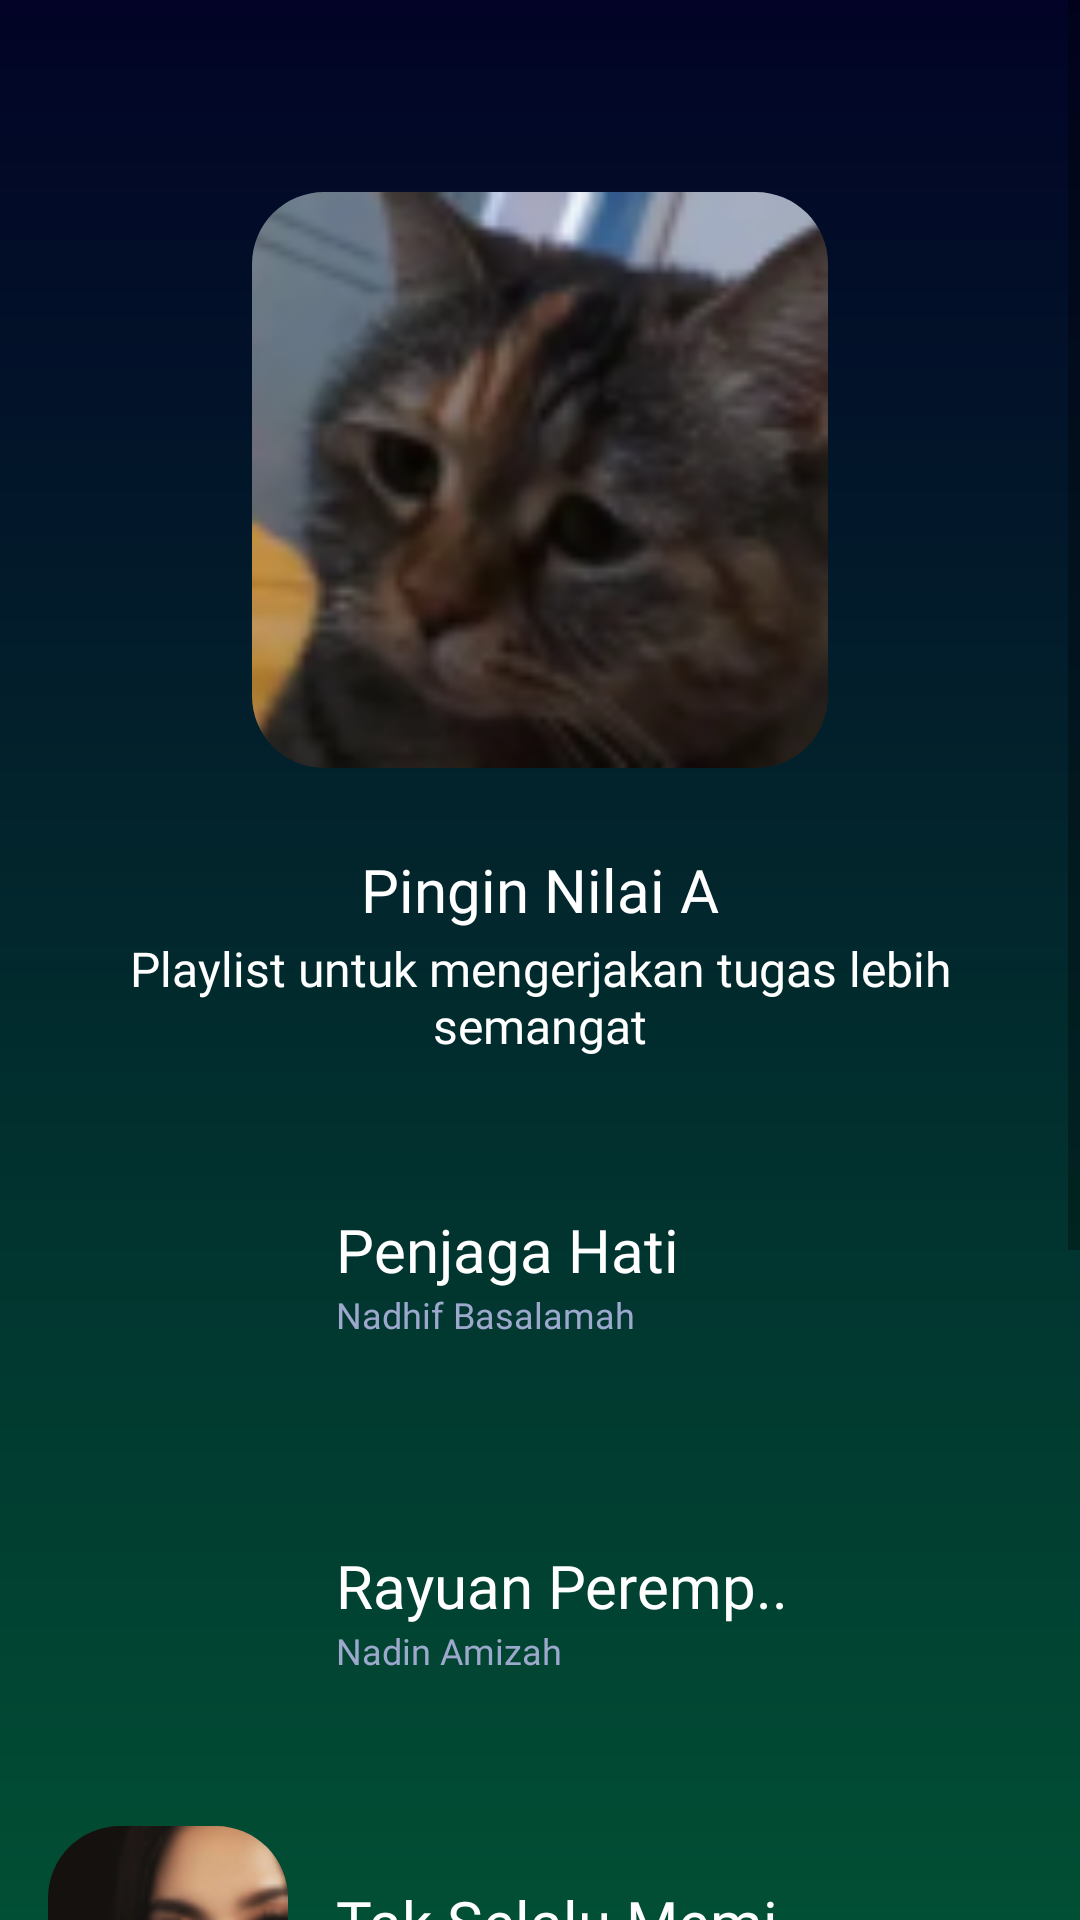

Produce the Android XML layout that renders to this screen, including the resource entries it uses.
<!-- AndroidManifest.xml: application theme Theme.Music_player_app -->
<!-- res/layout/library_playlist_detail.xml -->
<?xml version="1.0" encoding="utf-8"?>
<ScrollView xmlns:android="http://schemas.android.com/apk/res/android"
    xmlns:app="http://schemas.android.com/apk/res-auto"
    xmlns:tools="http://schemas.android.com/tools"
    android:layout_width="match_parent"
    android:layout_height="match_parent"
    android:background="@drawable/bg_gradient">
    <LinearLayout
        android:layout_width="match_parent"
        android:layout_height="wrap_content"
        android:orientation="vertical"
        android:padding="16dp"
        >
        <RelativeLayout
            android:layout_width="match_parent"
            android:layout_height="wrap_content"
            android:layout_marginTop="48dp">

            <ImageView
                android:id="@+id/arrow_back"
                android:layout_width="wrap_content"
                android:layout_height="wrap_content"
                android:src="@drawable/ic_back"
                android:layout_alignParentStart="true"
                android:layout_marginEnd="36dp" />

            
            <com.google.android.material.imageview.ShapeableImageView
                android:id="@+id/center_image"
                android:layout_width="192dp"
                android:layout_height="192dp"
                android:scaleType="centerCrop"
                android:src="@drawable/img_playlist2"
                android:layout_centerInParent="true"
                app:shapeAppearanceOverlay="@style/songSquare" />

        </RelativeLayout>

        <TextView
            android:layout_width="match_parent"
            android:layout_height="match_parent"
            android:text="@string/pingin_nilai_a"
            android:textSize="20sp"
            android:textColor="@color/white"
            android:fontFamily="@font/poppins_medium"
            android:gravity="center"
            android:layout_marginTop="27dp"
            />

        <TextView
            android:layout_width="wrap_content"
            android:layout_height="wrap_content"
            android:text="@string/playlist_untuk_mengerjakan_tugas_lebih_semangat"
            android:textSize="16sp"
            android:textColor="@color/white"
            android:fontFamily="@font/poppins_regular"
            android:gravity="center_horizontal"
            android:layout_marginTop="2dp"
            />
        <LinearLayout
            android:layout_width="wrap_content"
            android:layout_height="wrap_content"
            android:layout_marginTop="32dp">
            <com.google.android.material.imageview.ShapeableImageView
                android:layout_width="80dp"
                android:layout_height="80dp"
                android:scaleType="centerCrop"
                android:src="@drawable/img_song1"
                app:shapeAppearanceOverlay="@style/songSquare"
                />
            <LinearLayout
                android:layout_width="wrap_content"
                android:layout_height="wrap_content"
                android:orientation="vertical"
                android:layout_gravity="center_vertical">
                <TextView
                    android:layout_width="wrap_content"
                    android:layout_height="wrap_content"
                    android:text="@string/penjaga_hati"
                    android:textSize="20sp"
                    android:textColor="@color/white"
                    android:fontFamily="@font/poppins_medium"
                    android:gravity="start"
                    android:layout_marginStart="16dp"
                    />
                <TextView
                    android:layout_width="wrap_content"
                    android:layout_height="wrap_content"
                    android:text="@string/nadhif_basalamah"
                    android:textSize="12sp"
                    android:textColor="#9DA8CD"
                    android:fontFamily="@font/poppins_medium"
                    android:gravity="start"
                    android:layout_marginStart="16dp"
                    />
            </LinearLayout>
        </LinearLayout>
        <LinearLayout
            android:layout_width="wrap_content"
            android:layout_height="wrap_content"
            android:layout_marginTop="32dp">
            <com.google.android.material.imageview.ShapeableImageView
                android:layout_width="80dp"
                android:layout_height="80dp"
                android:scaleType="centerCrop"
                android:src="@drawable/img_song2"
                app:shapeAppearanceOverlay="@style/songSquare"
                />
            <LinearLayout
                android:layout_width="wrap_content"
                android:layout_height="wrap_content"
                android:orientation="vertical"
                android:layout_gravity="center_vertical">
                <TextView
                    android:layout_width="wrap_content"
                    android:layout_height="wrap_content"
                    android:text="@string/rayuan_peremp"
                    android:textSize="20sp"
                    android:textColor="@color/white"
                    android:fontFamily="@font/poppins_medium"
                    android:gravity="start"
                    android:layout_marginStart="16dp"
                    />
                <TextView
                    android:layout_width="wrap_content"
                    android:layout_height="wrap_content"
                    android:text="@string/nadin_amizah"
                    android:textSize="12sp"
                    android:textColor="#9DA8CD"
                    android:fontFamily="@font/poppins_medium"
                    android:gravity="start"
                    android:layout_marginStart="16dp"
                    />
            </LinearLayout>
        </LinearLayout>
        <LinearLayout
            android:layout_width="wrap_content"
            android:layout_height="wrap_content"
            android:layout_marginTop="32dp">
            <com.google.android.material.imageview.ShapeableImageView
                android:layout_width="80dp"
                android:layout_height="80dp"
                android:scaleType="centerCrop"
                android:src="@drawable/img_song3"
                app:shapeAppearanceOverlay="@style/songSquare"
                />
            <LinearLayout
                android:layout_width="wrap_content"
                android:layout_height="wrap_content"
                android:orientation="vertical"
                android:layout_gravity="center_vertical">
                <TextView
                    android:layout_width="wrap_content"
                    android:layout_height="wrap_content"
                    android:text="@string/tak_selalu_memi"
                    android:textSize="20sp"
                    android:textColor="@color/white"
                    android:fontFamily="@font/poppins_medium"
                    android:gravity="start"
                    android:layout_marginStart="16dp"
                    />
                <TextView
                    android:layout_width="wrap_content"
                    android:layout_height="wrap_content"
                    android:text="@string/lyodra_margareta"
                    android:textSize="12sp"
                    android:textColor="#9DA8CD"
                    android:fontFamily="@font/poppins_medium"
                    android:gravity="start"
                    android:layout_marginStart="16dp"
                    />
            </LinearLayout>
        </LinearLayout>
        <LinearLayout
            android:layout_width="wrap_content"
            android:layout_height="wrap_content"
            android:layout_marginTop="32dp">
            <com.google.android.material.imageview.ShapeableImageView
                android:layout_width="80dp"
                android:layout_height="80dp"
                android:scaleType="centerCrop"
                android:src="@drawable/img_rp1"
                app:shapeAppearanceOverlay="@style/songSquare"
                />
            <LinearLayout
                android:layout_width="wrap_content"
                android:layout_height="wrap_content"
                android:orientation="vertical"
                android:layout_gravity="center_vertical">
                <TextView
                    android:layout_width="wrap_content"
                    android:layout_height="wrap_content"
                    android:text="@string/double_life"
                    android:textSize="20sp"
                    android:textColor="@color/white"
                    android:fontFamily="@font/poppins_medium"
                    android:gravity="start"
                    android:layout_marginStart="16dp"
                    />
                <TextView
                    android:layout_width="wrap_content"
                    android:layout_height="wrap_content"
                    android:text="@string/pharrell_williams"
                    android:textSize="12sp"
                    android:textColor="#9DA8CD"
                    android:fontFamily="@font/poppins_medium"
                    android:gravity="start"
                    android:layout_marginStart="16dp"
                    />
            </LinearLayout>
        </LinearLayout>
        <Button
            android:layout_width="wrap_content"
            android:layout_height="wrap_content"
            android:layout_marginTop="86dp"
            android:layout_marginBottom="32dp"
            android:layout_gravity="center"
            android:background="@drawable/bg_rounded_button"
            android:fontFamily="@font/poppins_semibold"
            android:text="@string/add_song"
            android:paddingHorizontal="26dp"
            android:paddingVertical="13dp"
            android:textSize="16sp"
            />
    </LinearLayout>
</ScrollView>
<!-- resources referenced by this layout -->
<resources>
  <color name="white">#FFFFFFFF</color>
  <!-- drawable bg_gradient (drawable) -->
  <?xml version="1.0" encoding="utf-8"?>
  <layer-list xmlns:android="http://schemas.android.com/apk/res/android">
      <item>
          <shape android:shape="rectangle">
              <gradient
                  android:angle="90"
                      android:startColor="#014F34"
                  android:endColor="#020326"
                  android:type="linear" />
          </shape>
      </item>
  </layer-list>
  <!-- drawable img_playlist2: png bitmap (drawable, 13249 bytes) -->
  <!-- drawable img_rp1: png bitmap (drawable, 32650 bytes) -->
  <!-- drawable img_song3: png bitmap (drawable, 12442 bytes) -->
  <string name="add_song">Add Song</string>
  <string name="double_life">Double Life</string>
  <string name="lyodra_margareta">Lyodra Margareta</string>
  <string name="nadhif_basalamah">Nadhif Basalamah</string>
  <string name="nadin_amizah">Nadin Amizah</string>
  <string name="penjaga_hati">Penjaga Hati</string>
  <string name="pharrell_williams">Pharrell Williams</string>
  <string name="pingin_nilai_a">Pingin Nilai A</string>
  <string name="playlist_untuk_mengerjakan_tugas_lebih_semangat">Playlist untuk mengerjakan tugas lebih semangat</string>
  <string name="rayuan_peremp">Rayuan Peremp..</string>
  <string name="tak_selalu_memi">Tak Selalu Memi..</string>
  <style name="songSquare">
          <item name="cornerFamily">rounded</item>
          <item name="cornerSize">24dp</item>
      </style>
  <style name="Theme.Music_player_app" parent="Base.Theme.Music_player_app" />
  <style name="Base.Theme.Music_player_app" parent="Theme.AppCompat.Light.NoActionBar">
          <item name="android:statusBarColor">#014F34</item>
          <item name="android:navigationBarColor">#020326</item>
      </style>
</resources>
